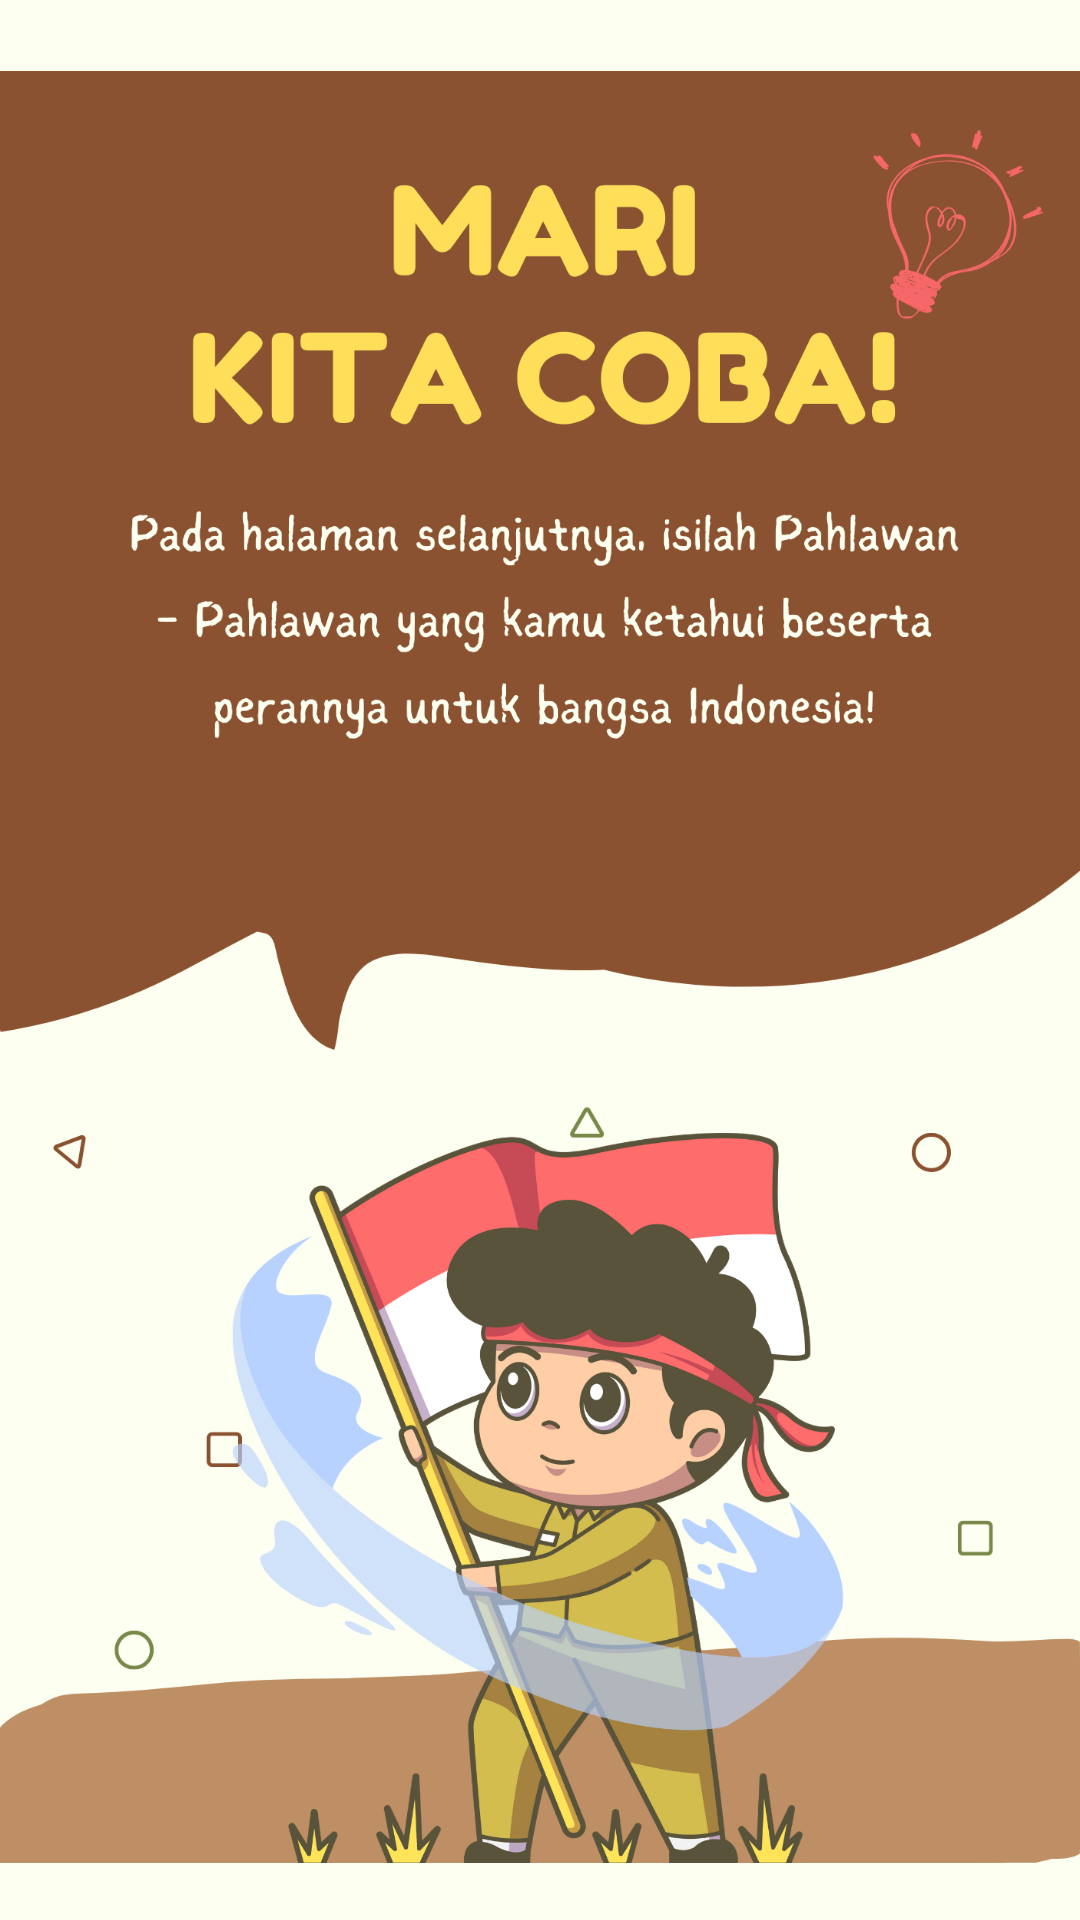

Android layout source for this screen:
<!-- AndroidManifest.xml: application theme Theme.EBookPahlawan -->
<!-- res/layout/activity_mkcactivity.xml -->
<?xml version="1.0" encoding="utf-8"?>
<androidx.constraintlayout.widget.ConstraintLayout xmlns:android="http://schemas.android.com/apk/res/android"
    xmlns:app="http://schemas.android.com/apk/res-auto"
    xmlns:tools="http://schemas.android.com/tools"
    android:background="#fdfff0"
    android:layout_width="match_parent"
    android:layout_height="match_parent"
    tools:context=".MKCActivity">


    <ImageView
        android:id="@+id/imageView29"
        android:layout_width="wrap_content"
        android:layout_height="304dp"
        app:layout_constraintBottom_toBottomOf="parent"
        app:layout_constraintEnd_toEndOf="parent"
        app:layout_constraintStart_toStartOf="parent"
        app:srcCompat="@drawable/ic_mkc_hero" />

    <ImageView
        android:id="@+id/imageView30"
        android:layout_width="wrap_content"
        android:layout_height="375dp"
        app:layout_constraintEnd_toEndOf="parent"
        app:layout_constraintStart_toStartOf="parent"
        app:layout_constraintTop_toTopOf="parent"
        app:srcCompat="@drawable/ic_mkc_text" />
</androidx.constraintlayout.widget.ConstraintLayout>
<!-- resources referenced by this layout -->
<resources>
  <!-- drawable ic_mkc_hero: png bitmap (drawable, 302494 bytes) -->
  <!-- drawable ic_mkc_text: png bitmap (drawable, 155653 bytes) -->
  <style name="Theme.EBookPahlawan" parent="Theme.MaterialComponents.DayNight.DarkActionBar">
          
          <item name="colorPrimary">@color/purple_500</item>
          <item name="colorPrimaryVariant">@color/purple_700</item>
          <item name="colorOnPrimary">@color/white</item>
          
          <item name="colorSecondary">@color/teal_200</item>
          <item name="colorSecondaryVariant">@color/teal_700</item>
          <item name="colorOnSecondary">@color/black</item>
          
  
  
          <item name="android:navigationBarColor">@android:color/transparent</item>
  
      </style>
  <color name="white">#FFFFFFFF</color>
  <color name="teal_200">#FF03DAC5</color>
  <color name="teal_700">#FF018786</color>
  <color name="black">#FF000000</color>
  <!-- not gathered from this repository: default colours our renderer supplied (Android Studio template values) -->
  <color name="purple_500">#FF6200EE</color>
  <color name="purple_700">#FF3700B3</color>
</resources>
